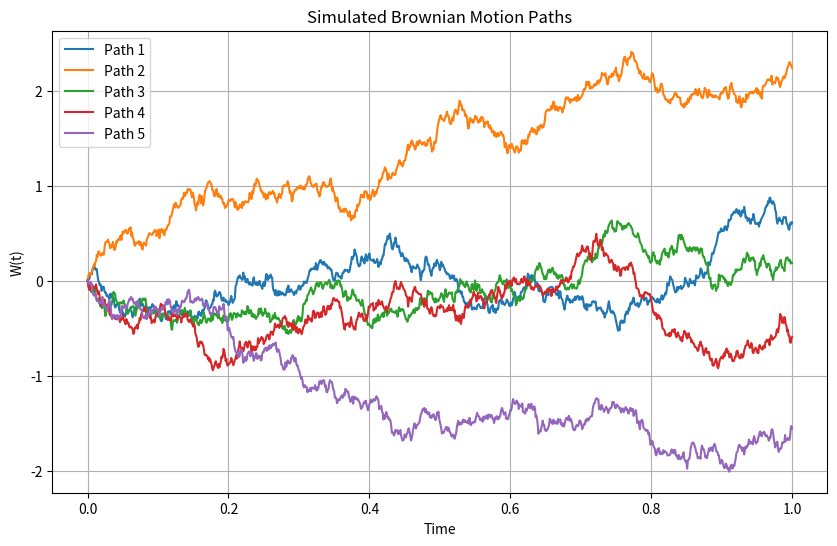

Python code for this plot:
import numpy as np
import matplotlib.pyplot as plt

# Parameters
T = 1.0       # Total time
N = 1000      # Number of time steps
dt = T / N    # Time step size
n_paths = 5   # Number of paths to simulate

# Time vector
time = np.linspace(0, T, N+1)

# Simulate Brownian motion paths
np.random.seed(42)  # For reproducibility
W = np.zeros((n_paths, N+1))
for i in range(n_paths):
    increments = np.random.normal(loc=0.0, scale=np.sqrt(dt), size=N)
    W[i, 1:] = np.cumsum(increments)

# Plot the simulated paths
plt.figure(figsize=(10, 6))
for i in range(n_paths):
    plt.plot(time, W[i], label=f'Path {i+1}')
plt.title('Simulated Brownian Motion Paths')
plt.xlabel('Time')
plt.ylabel('W(t)')
plt.grid(True)
plt.legend()
plt.show()